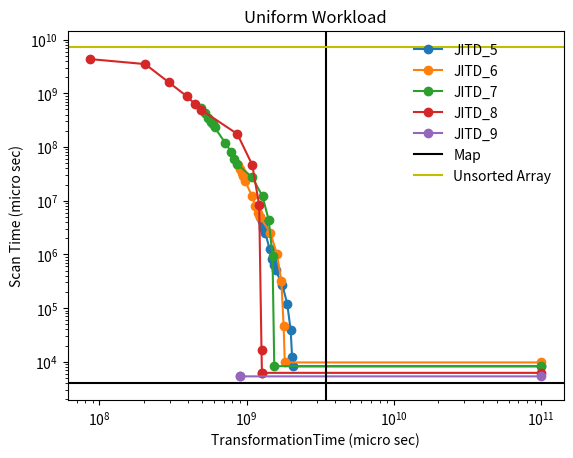

Write the Python code that produced this figure. (Note: this script raises an exception after producing the figure.)
# importing the required module

import matplotlib.pyplot as plt
import numpy as np

x_5_action = np.array([2000,2401,2802,3203,3604,4005,8010,12015,16020,20025,24030,28035,32040,36045,40056])
policy_time_5 = np.array([1.23492e+09,1.26343e+09,1.28512e+09,1.29664e+09,1.32638e+09,1.33961e+09,1.432e+09,1.49299e+09,1.53652e+09,1.57336e+09,1.7472e+09,1.88458e+09,1.98995e+09,2.0346e+09,2.05227e+09,10e+10])
#policy_time_5 = policy_time_5/1000000
y_5_scan = np.array([4.96162e+06,4.22228e+06,3.54926e+06,3.08932e+06,2.76355e+06,2.49395e+06,1.24755e+06,822533,634402,508675,268736,121007,38604,12249,8233,8233])
#y_5_scan = y_5_scan/1000000

x_6_action = np.array([202,242,282,322,362,402,804,1206,1608,2010,2412,2814,3616,3618,4028])
policy_time_6 = np.array([8.7397e+08,9.03766e+08,9.28562e+08,9.4908e+08,9.68615e+08,9.76081e+08,1.08475e+09,1.14745e+09,1.19199e+09,1.23227e+09,1.44874e+09,1.60573e+09,1.71944e+09,1.78287e+09,1.81466e+09,10e+10])
#policy_time_6 = policy_time_6/1000000
y_6_scan = np.array([4.69121e+07,3.87133e+07,3.28943e+07,2.86826e+07,2.6214e+07,2.33245e+07,1.23393e+07,8.12273e+06,5.91841e+06,4.89895e+06,2.54931e+06,1.00477e+06,324252,45421,9723,9723])
#y_6_scan = y_6_scan/1000000

x_7_action = np.array([19,23,27,31,35,39,78,117,156,195,234,273,312,351,398])
policy_time_7 = np.array([4.89438e+08,5.20935e+08,5.46042e+08,5.74468e+08,5.93231e+08,6.05193e+08,7.17251e+08,7.87825e+08,8.25221e+08,8.6043e+08,1.08972e+09,1.28177e+09,1.41266e+09,1.49781e+09,1.53998e+09,10e+10])
#policy_time_7 = policy_time_7/1000000
y_7_scan = np.array([5.36636e+08,4.29052e+08,3.40587e+08,2.9239e+08,2.62723e+08,2.33379e+08,1.18343e+08,7.93705e+07,6.03773e+07,4.82246e+07,2.73475e+07,1.20724e+07,4.33108e+06,942075,8278,8278])
#y_7_scan = y_7_scan/1000000

x_8_action = np.array([1,3,5,10,15,20,25,30,35,40,45,52])
policy_time_8 = np.array([8.69127e+07,2.04637e+08,2.96569e+08,3.91804e+08,4.49104e+08,4.92249e+08,8.64013e+08,1.0916e+09,1.21631e+09,1.26122e+09,1.26967e+09,1.26428e+09,10e+10])
#policy_time_8 = policy_time_8/1000000
y_8_scan = np.array([4.33258e+09,3.50277e+09,1.597e+09,8.83617e+08,6.19905e+08,4.89391e+08,1.75015e+08,4.63921e+07,8.27382e+06,16333,6172,6221,6221])
#y_8_scan = y_8_scan/1000000

x_9_action = np.array([1,2])
policy_time_9 = np.array([8.94548e+08,8.94616e+08,10e+10])
#policy_time_9 = policy_time_9/1000000
y_9_scan = np.array([5370,5349,5349])
#y_9_scan = y_9_scan/1000000



#plotting the points
# plt.figure(1)
# plt.plot(x_5_action, y_5_scan, marker = 'o', label='JITD_5',color = 'b')
# plt.plot(x_6_action, y_6_scan, marker = 'o', label='JITD_6',color = 'g')
# plt.plot(x_7_action, y_7_scan, marker = 'o', label='JITD_7',color = 'r')
# plt.plot(x_8_action, y_8_scan, marker = 'o', label='JITD_8',color = 'c')
# plt.plot(x_9_action, y_9_scan, marker = 'o', label='JITD_9',color = 'm')
# plt.xscale('log')
# plt.yscale('log')
# plt.legend(bbox_to_anchor=(1.1, 1.05))
# plt.xlabel('No of actions')
# plt.ylabel('Scan Time in micro sec')

f = plt.figure(2)
plt.plot(policy_time_5,y_5_scan, marker = 'o', label='JITD_5')
plt.plot(policy_time_6,y_6_scan, marker = 'o', label='JITD_6')
plt.plot(policy_time_7,y_7_scan, marker = 'o', label='JITD_7')
plt.plot(policy_time_8,y_8_scan, marker = 'o', label='JITD_8')
plt.plot(policy_time_9,y_9_scan, marker = 'o', label='JITD_9')

plt.axhline(y = 3946, label = 'Map', color = 'k')
plt.axvline(x = 3.44703e+09, color = 'k')

# plt.axhline(y = 8233, color = 'b')
# plt.axhline(y = 9723, color = 'g')
# plt.axhline(y = 8278, color = 'r')
# plt.axhline(y = 6221, color = 'c')
# plt.axhline(y = 5349, color = 'm')

plt.axhline(y = 7.14601e+09, label = 'Unsorted Array', color = 'y')

plt.xscale('log')
plt.yscale('log')

plt.xlabel('TransformationTime (micro sec)')
plt.ylabel('Scan Time (micro sec)')

plt.title('Uniform Workload')
plt.legend(loc='upper right', fancybox=True, framealpha=0.5, frameon=False)
plt.show()
font = {'family' : 'Times New Roman',
        'size'   : 8}
f.savefig("/Users/<user>/GitRepo/JITD_ICDE_2018F/jitd-cpp/Graphs/TransformTimeVSScanTime.pdf",dpi = '300', bbox_inches='tight', format = 'pdf',transparent= 'true')
